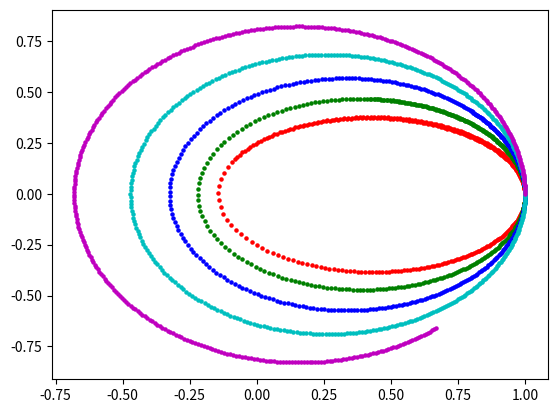

Source code (Python):
import numpy as np
import matplotlib.pyplot as plt
color = ["r", "g", "b", "c", "m", "y", "k", "w"]
#==================パラメータ======================
m = 1.0
M = 1.0
G = 1.0
g = 9.80
dt = 0.010
step = 400
itr = 5
for i in range(0,itr):
    #==================初期条件======================
    x = 1.0
    y = 0.0
    t = 0.0
    vx = 0.0
    vy = 0.50 + float(i) * 0.10
    plt.scatter(x,y,s=5,c=color[i])
    #==================時間発展======================
    for n in range(0,step+1):
        t = float(n) * dt
        r = np.sqrt(x**2+y**2)
        f = - G * M * m / (r**2)
        vx = vx + dt * f * x / (m*r)
        vy = vy + dt * f * y / (m*r)
        x = x + vx * dt
        y = y + vy * dt
        plt.scatter(x,y,s=5,c=color[i])
plt.show()